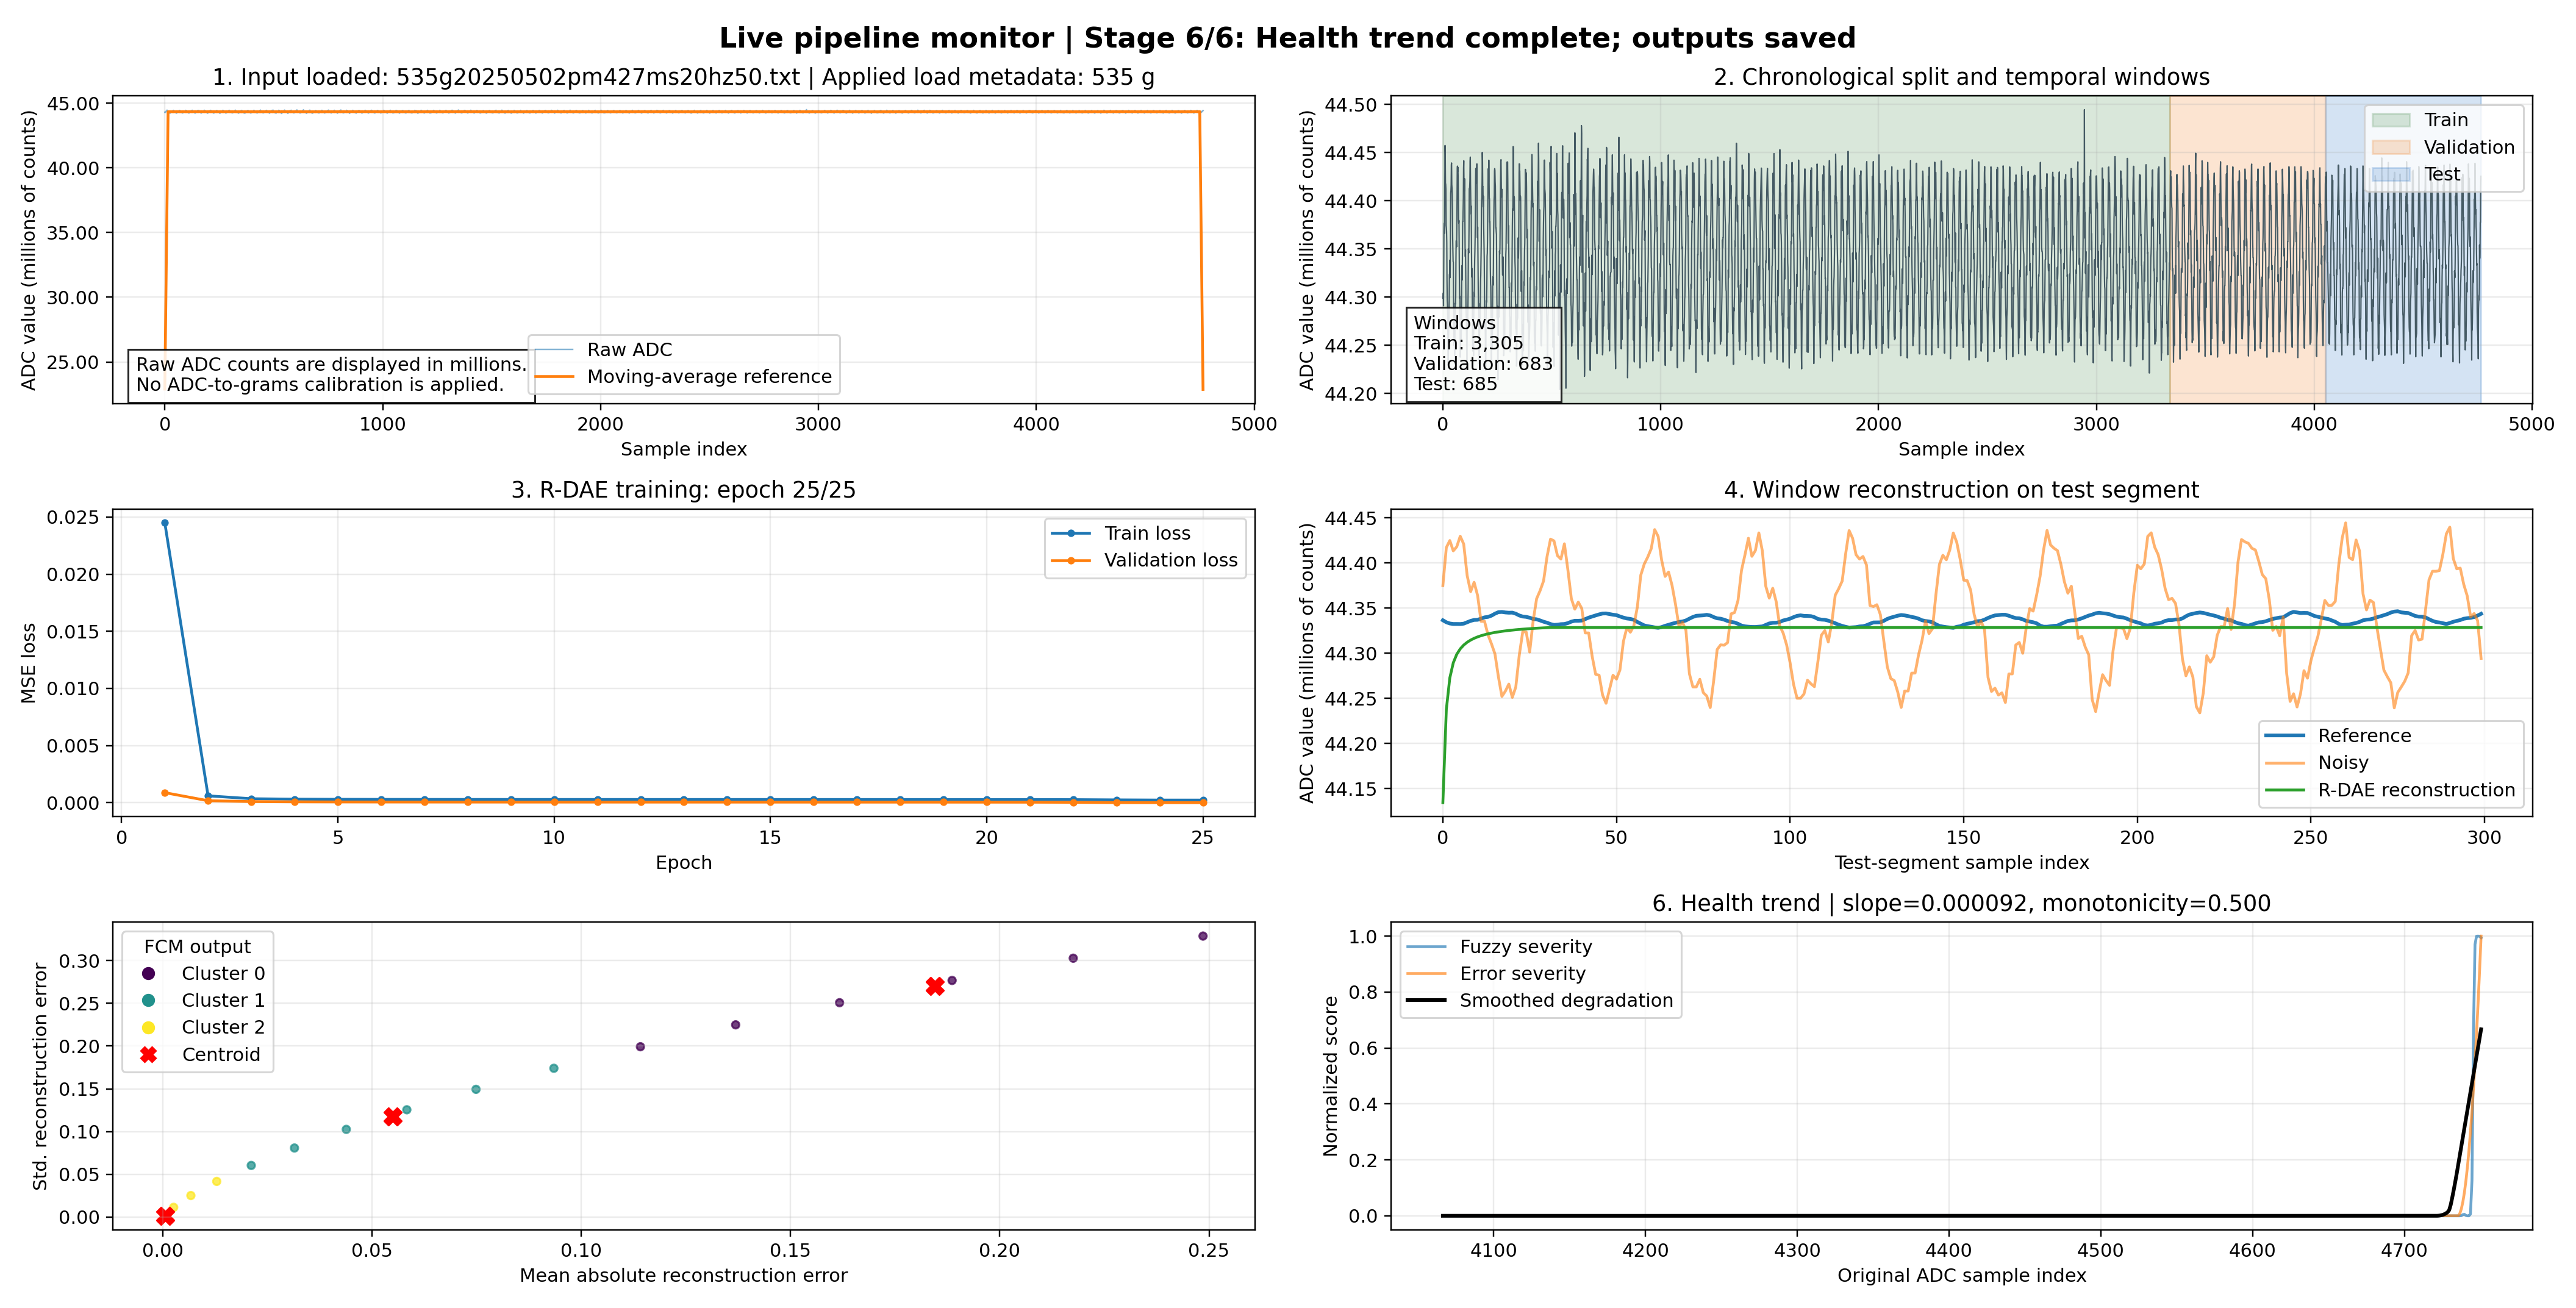

Data behind this chart, as committed beside it:
window_center, cluster, uncertainty_indicator, fuzzy_severity, reconstruction_severity, raw_degradation, smoothed_degradation, state_id
4.066500000000000000e+03, 2.000000000000000000e+00, 1.545208405673292873e-12, 8.852159661479888621e-14, 4.230751931125454018e-04, 1.692300772981311164e-04, 1.446878228296228025e-04, 0.000000000000000000e+00
4.067500000000000000e+03, 2.000000000000000000e+00, 3.347544463849772001e-12, 1.918554043778087589e-13, 4.229111024659351408e-04, 1.691644411014873084e-04, 1.422510165795327810e-04, 0.000000000000000000e+00
4.068500000000000000e+03, 2.000000000000000000e+00, 5.001998815146180277e-12, 2.867595578511058471e-13, 4.183368932440503958e-04, 1.673347574696758982e-04, 1.396559577663661659e-04, 0.000000000000000000e+00
4.069500000000000000e+03, 2.000000000000000000e+00, 5.839329020318473340e-12, 3.347958612733127922e-13, 4.049228503146183014e-04, 1.619691403267248296e-04, 1.368285170621063999e-04, 0.000000000000000000e+00
4.070500000000000000e+03, 2.000000000000000000e+00, 5.809130954048669082e-12, 3.330704259845762673e-13, 3.827981136254256407e-04, 1.531192456500125203e-04, 1.337740996978987779e-04, 0.000000000000000000e+00
4.071500000000000000e+03, 2.000000000000000000e+00, 5.890399279451230541e-12, 3.377276447267341188e-13, 3.484077662043156653e-04, 1.393631066843628824e-04, 1.305007296226119219e-04, 0.000000000000000000e+00
4.072500000000000000e+03, 2.000000000000000000e+00, 5.235811784132238245e-12, 3.001809294251779458e-13, 3.159299498903410299e-04, 1.263719801362449659e-04, 1.269920170239973985e-04, 0.000000000000000000e+00
4.073500000000000000e+03, 2.000000000000000000e+00, 3.294475803272689518e-12, 1.888181756733447630e-13, 3.030670099569105847e-04, 1.212268040960551426e-04, 1.232557045209528731e-04, 0.000000000000000000e+00
4.074500000000000000e+03, 2.000000000000000000e+00, 1.956212969389525824e-12, 1.120776325544529549e-13, 2.833420093771535256e-04, 1.133368038181079956e-04, 1.196480917343409523e-04, 0.000000000000000000e+00
4.075500000000000000e+03, 2.000000000000000000e+00, 1.327604692846762191e-12, 7.604756049068111259e-14, 2.531483771397828055e-04, 1.012593509015416703e-04, 1.162299094734958098e-04, 0.000000000000000000e+00
4.076500000000000000e+03, 2.000000000000000000e+00, 1.253441794801801734e-12, 7.179838770740074351e-14, 2.269602511983882169e-04, 9.078410052243433349e-05, 1.132034976337364170e-04, 0.000000000000000000e+00
4.077500000000000000e+03, 2.000000000000000000e+00, 7.012168623532488709e-13, 4.015865164672254561e-14, 2.190737999779431228e-04, 8.762952001527244436e-05, 1.104741886265858675e-04, 0.000000000000000000e+00
4.078500000000000000e+03, 2.000000000000000000e+00, 3.539391002504999051e-13, 2.026563235062997553e-14, 2.102505713939703752e-04, 8.410022856974753167e-05, 1.082253415998978246e-04, 0.000000000000000000e+00
4.079500000000000000e+03, 2.000000000000000000e+00, 2.648992136755623505e-13, 1.516613633646373991e-14, 2.030421860879581515e-04, 8.121687444428295048e-05, 1.063597659748028346e-04, 0.000000000000000000e+00
4.080500000000000000e+03, 2.000000000000000000e+00, 1.063593657590899966e-13, 6.087340121828365803e-15, 2.191388159430136091e-04, 8.765552638085786054e-05, 1.048037387227037553e-04, 0.000000000000000000e+00
4.081500000000000000e+03, 2.000000000000000000e+00, 1.398881011027697241e-14, 8.013176476409587964e-16, 2.327734770772962088e-04, 9.310939083139927299e-05, 1.035371571049053331e-04, 0.000000000000000000e+00
4.082500000000000000e+03, 2.000000000000000000e+00, 1.110223024625156540e-15, 6.752810938558858905e-17, 2.342227088632510784e-04, 9.368908354534096427e-05, 1.024200083906965156e-04, 0.000000000000000000e+00
4.083500000000000000e+03, 2.000000000000000000e+00, 8.881784197001252323e-16, 4.493987340298018108e-17, 2.219581352248496469e-04, 8.878325408996683371e-05, 1.012698393864970857e-04, 0.000000000000000000e+00
4.084500000000000000e+03, 2.000000000000000000e+00, 2.220446049250313081e-15, 1.231589443266503762e-16, 2.039485386650098067e-04, 8.157941546607782733e-05, 1.001308004046840651e-04, 0.000000000000000000e+00
4.085500000000000000e+03, 2.000000000000000000e+00, 3.552713678800500929e-15, 2.079275275811594495e-16, 1.863578475189266528e-04, 7.454313900769541756e-05, 9.895300782375124912e-05, 0.000000000000000000e+00
4.086500000000000000e+03, 2.000000000000000000e+00, 3.330669073875469621e-15, 1.851692908484028090e-16, 1.693890124103170373e-04, 6.775560496423791584e-05, 9.774405346885257342e-05, 0.000000000000000000e+00
4.087500000000000000e+03, 2.000000000000000000e+00, 1.576516694967722287e-14, 9.081024297750390178e-16, 1.511499668513386003e-04, 6.045998674108030185e-05, 9.668985388598440322e-05, 0.000000000000000000e+00
4.088500000000000000e+03, 2.000000000000000000e+00, 9.547918011776346248e-14, 5.460490291366803730e-15, 1.335109742511881475e-04, 5.340438970375156074e-05, 9.594815943560100306e-05, 0.000000000000000000e+00
4.089500000000000000e+03, 2.000000000000000000e+00, 2.138289545428051497e-13, 1.223567318644179369e-14, 1.434852022645508106e-04, 5.739408091316172954e-05, 9.511394808162902811e-05, 0.000000000000000000e+00
4.090500000000000000e+03, 2.000000000000000000e+00, 2.657873920952624758e-13, 1.521139666335671047e-14, 1.581660680070134896e-04, 6.326642721193223952e-05, 9.403784700326116969e-05, 0.000000000000000000e+00
4.091500000000000000e+03, 2.000000000000000000e+00, 4.414246745909622405e-13, 2.527362605298004628e-14, 1.885282756260635664e-04, 7.541131026558961481e-05, 9.300794210698775841e-05, 0.000000000000000000e+00
4.092500000000000000e+03, 2.000000000000000000e+00, 8.395506512215433759e-13, 4.807990016457728743e-14, 2.115537451190416208e-04, 8.462149807646459558e-05, 9.218145810916972965e-05, 0.000000000000000000e+00
4.093500000000000000e+03, 2.000000000000000000e+00, 1.003863658866066544e-12, 5.749092161899820768e-14, 2.487895485907672339e-04, 9.951581947080144974e-05, 9.136611027753156484e-05, 0.000000000000000000e+00
4.094500000000000000e+03, 2.000000000000000000e+00, 1.657118886555508652e-12, 9.493906364433090500e-14, 2.784930821580585054e-04, 1.113972329201868449e-04, 9.068306569125210599e-05, 0.000000000000000000e+00
4.095500000000000000e+03, 2.000000000000000000e+00, 2.729816372948334902e-12, 1.564350181699298414e-13, 3.024830809729977133e-04, 1.209932324830601045e-04, 9.019028824955851521e-05, 0.000000000000000000e+00
4.096500000000000000e+03, 2.000000000000000000e+00, 3.902211886952500208e-12, 2.236674226402127952e-13, 3.249151175304483205e-04, 1.299660471463797860e-04, 8.953894275710466450e-05, 0.000000000000000000e+00
4.097500000000000000e+03, 2.000000000000000000e+00, 5.965894445125741186e-12, 3.420645439878615873e-13, 3.364961673810486762e-04, 1.345984671576582207e-04, 8.861697484033694613e-05, 0.000000000000000000e+00
4.098500000000000000e+03, 2.000000000000000000e+00, 7.656320022420004534e-12, 4.390727009888913019e-13, 3.337730042696522765e-04, 1.335092019713045341e-04, 8.737514756577654303e-05, 0.000000000000000000e+00
4.099500000000000000e+03, 2.000000000000000000e+00, 7.169376203819410875e-12, 4.111289004413660429e-13, 3.300613719669856787e-04, 1.320245490334716353e-04, 8.592732474394266661e-05, 0.000000000000000000e+00
4.100500000000000000e+03, 2.000000000000000000e+00, 6.158407117595743330e-12, 3.531075548932685979e-13, 3.136439252648571966e-04, 1.254575703178074269e-04, 8.457592079216285003e-05, 0.000000000000000000e+00
4.101500000000000000e+03, 2.000000000000000000e+00, 5.863753926860226784e-12, 3.362004235528948896e-13, 2.891041511160831229e-04, 1.156416606481535194e-04, 8.345010793867151902e-05, 0.000000000000000000e+00
4.102500000000000000e+03, 2.000000000000000000e+00, 4.428901689834674471e-12, 2.538918959802702011e-13, 2.667072986577871197e-04, 1.066829196154499856e-04, 8.255382724637487025e-05, 0.000000000000000000e+00
4.103500000000000000e+03, 2.000000000000000000e+00, 2.651656672014723881e-12, 1.519593214270607745e-13, 2.584486302079596460e-04, 1.033794521743594525e-04, 8.217745826375907577e-05, 0.000000000000000000e+00
4.104500000000000000e+03, 2.000000000000000000e+00, 1.876943045431289647e-12, 1.075339561615602576e-13, 2.384156301460088189e-04, 9.536625212292390553e-05, 8.230562335357382892e-05, 0.000000000000000000e+00
4.105500000000000000e+03, 2.000000000000000000e+00, 1.893374346195741964e-12, 1.084827679939990805e-13, 1.999441758090381128e-04, 7.997767038870491325e-05, 8.267721516667760127e-05, 0.000000000000000000e+00
4.106500000000000000e+03, 2.000000000000000000e+00, 1.753264200488047209e-12, 1.004521528931463301e-13, 1.733307476419866189e-04, 6.933229911706593421e-05, 8.326159237088850799e-05, 0.000000000000000000e+00
4.107500000000000000e+03, 2.000000000000000000e+00, 9.274803147718557739e-13, 5.311841828975711697e-14, 1.629077413955107431e-04, 6.516309659007534709e-05, 8.364740006248964032e-05, 0.000000000000000000e+00
4.108500000000000000e+03, 2.000000000000000000e+00, 4.278799536905353307e-13, 2.449603557312457586e-14, 1.558843430494791368e-04, 6.235373723448928097e-05, 8.384551017830310811e-05, 0.000000000000000000e+00
4.109500000000000000e+03, 2.000000000000000000e+00, 2.122746423083299305e-13, 1.215201289208593864e-14, 1.573146159694820503e-04, 6.292584639508402280e-05, 8.354641142522005372e-05, 0.000000000000000000e+00
4.110500000000000000e+03, 2.000000000000000000e+00, 9.392486788328824332e-14, 5.377037388054641378e-15, 1.648519343713885678e-04, 6.594077375178164957e-05, 8.287032976281781223e-05, 0.000000000000000000e+00
4.111500000000000000e+03, 2.000000000000000000e+00, 3.597122599785507191e-14, 2.054626621228498843e-15, 1.686595402838897699e-04, 6.746381611478869192e-05, 8.182547813029299080e-05, 0.000000000000000000e+00
4.112500000000000000e+03, 2.000000000000000000e+00, 1.354472090042690979e-14, 7.762527393198051197e-16, 1.613209635278359212e-04, 6.452838541160011191e-05, 8.032984109722486425e-05, 0.000000000000000000e+00
4.113500000000000000e+03, 2.000000000000000000e+00, 1.243449787580175325e-14, 7.144879325996466193e-16, 1.379810950838495590e-04, 5.519243803396852257e-05, 7.835284880788465414e-05, 0.000000000000000000e+00
4.114500000000000000e+03, 2.000000000000000000e+00, 2.664535259100375697e-14, 1.522645019160407756e-15, 1.097518665305081688e-04, 4.390074661311686098e-05, 7.606015673336313180e-05, 0.000000000000000000e+00
4.115500000000000000e+03, 2.000000000000000000e+00, 5.262457136723242002e-14, 3.016660704933920145e-15, 9.921473239773301246e-05, 3.968589296090320191e-05, 7.352896411395532861e-05, 0.000000000000000000e+00
4.116500000000000000e+03, 2.000000000000000000e+00, 7.660538869913580129e-14, 4.381982591071866125e-15, 9.910735136708790282e-05, 3.964294054946435275e-05, 7.092907840250013414e-05, 0.000000000000000000e+00
4.117500000000000000e+03, 2.000000000000000000e+00, 2.127187315181799931e-13, 1.217393003031544121e-14, 9.992725873934199792e-05, 3.997090350304116001e-05, 6.833273959585002663e-05, 0.000000000000000000e+00
4.118500000000000000e+03, 2.000000000000000000e+00, 4.225508831723345793e-13, 2.419794985693581527e-14, 1.219813706636797997e-04, 4.879254827999069343e-05, 6.589145033742056269e-05, 0.000000000000000000e+00
4.119500000000000000e+03, 2.000000000000000000e+00, 6.861178292183467420e-13, 3.928939293469301191e-14, 1.434437686610877849e-04, 5.737750748800875240e-05, 6.327111772888451382e-05, 0.000000000000000000e+00
4.120500000000000000e+03, 2.000000000000000000e+00, 8.428813202954188455e-13, 4.827454213510265537e-14, 1.722835677260361488e-04, 6.891342711937918078e-05, 6.051334983110667076e-05, 0.000000000000000000e+00
4.121500000000000000e+03, 2.000000000000000000e+00, 1.281197370417430648e-12, 7.339381440803279836e-14, 2.034553012460844565e-04, 8.138212054247007685e-05, 5.803227428229600890e-05, 0.000000000000000000e+00
4.122500000000000000e+03, 2.000000000000000000e+00, 2.967182055613193370e-12, 1.700471039754444223e-13, 2.184283715079909591e-04, 8.737134870522464901e-05, 5.579574850520388696e-05, 0.000000000000000000e+00
4.123500000000000000e+03, 2.000000000000000000e+00, 5.313749440460924234e-12, 3.046444973590924823e-13, 2.269072787097373243e-04, 9.076291166668163648e-05, 5.378943729473613719e-05, 0.000000000000000000e+00
4.124500000000000000e+03, 2.000000000000000000e+00, 8.828493491819244809e-12, 5.063568392994895862e-13, 2.256093945535312729e-04, 9.024375812522661465e-05, 5.192884608960320660e-05, 0.000000000000000000e+00
4.125500000000000000e+03, 2.000000000000000000e+00, 1.075539657335866650e-11, 6.169625614119231623e-13, 2.260967525388492272e-04, 9.043870138571723672e-05, 4.995808063016848812e-05, 0.000000000000000000e+00
... 625 more rows
